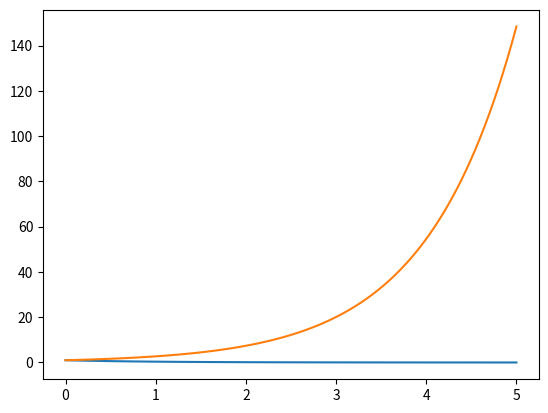

Write the Python code that produced this figure.
#!cat $WM_PROJECT_DIR/applications/solvers/basic/laplacianFoam/laplacianFoam.C

!ls $WM_PROJECT_DIR/src

!ls $WM_PROJECT_DIR/src/finiteVolume

!ls $WM_PROJECT_DIR/src/finiteVolume/finiteVolume

!ls $WM_PROJECT_DIR/src/finiteVolume/finiteVolume/fvc

!ls $WM_PROJECT_DIR/src/finiteVolume/finiteVolume/fvm

!cat $WM_PROJECT_DIR/src/finiteVolume/finiteVolume/fvc/fvcSup.C

!cat $WM_PROJECT_DIR/src/finiteVolume/finiteVolume/fvm/fvmSup.C

!ls $WM_PROJECT_DIR/src/finiteVolume/finiteVolume/ddtSchemes

!cat $WM_PROJECT_DIR/src/finiteVolume/finiteVolume/ddtSchemes/EulerDdtScheme/EulerDdtScheme.C

import numpy as np
import matplotlib.pyplot as plt
import math
T_e = 0
T_0 = 1
tau = 1
t = np.linspace(start=0, stop=5, num=100)
T = T_e+(T_0 - T_e)*math.e**(-t/tau)
plt.plot(t, T)
plt.show()

T = T_e+(T_0 - T_e)*math.e**(t/tau)
plt.plot(t, T)
plt.show()

#!cat relax_eq/relax_eq.C

!ls relax_eq/test

!cat relax_eq/test/system/blockMeshDict

!cat relax_eq/test/system/fvSchemes

!cat relax_eq/test/system/fvSolution

!cat relax_eq/test/system/controlDict

!wclean relax_eq/
!wmake relax_eq/

!relax_eq -case relax_eq/test/